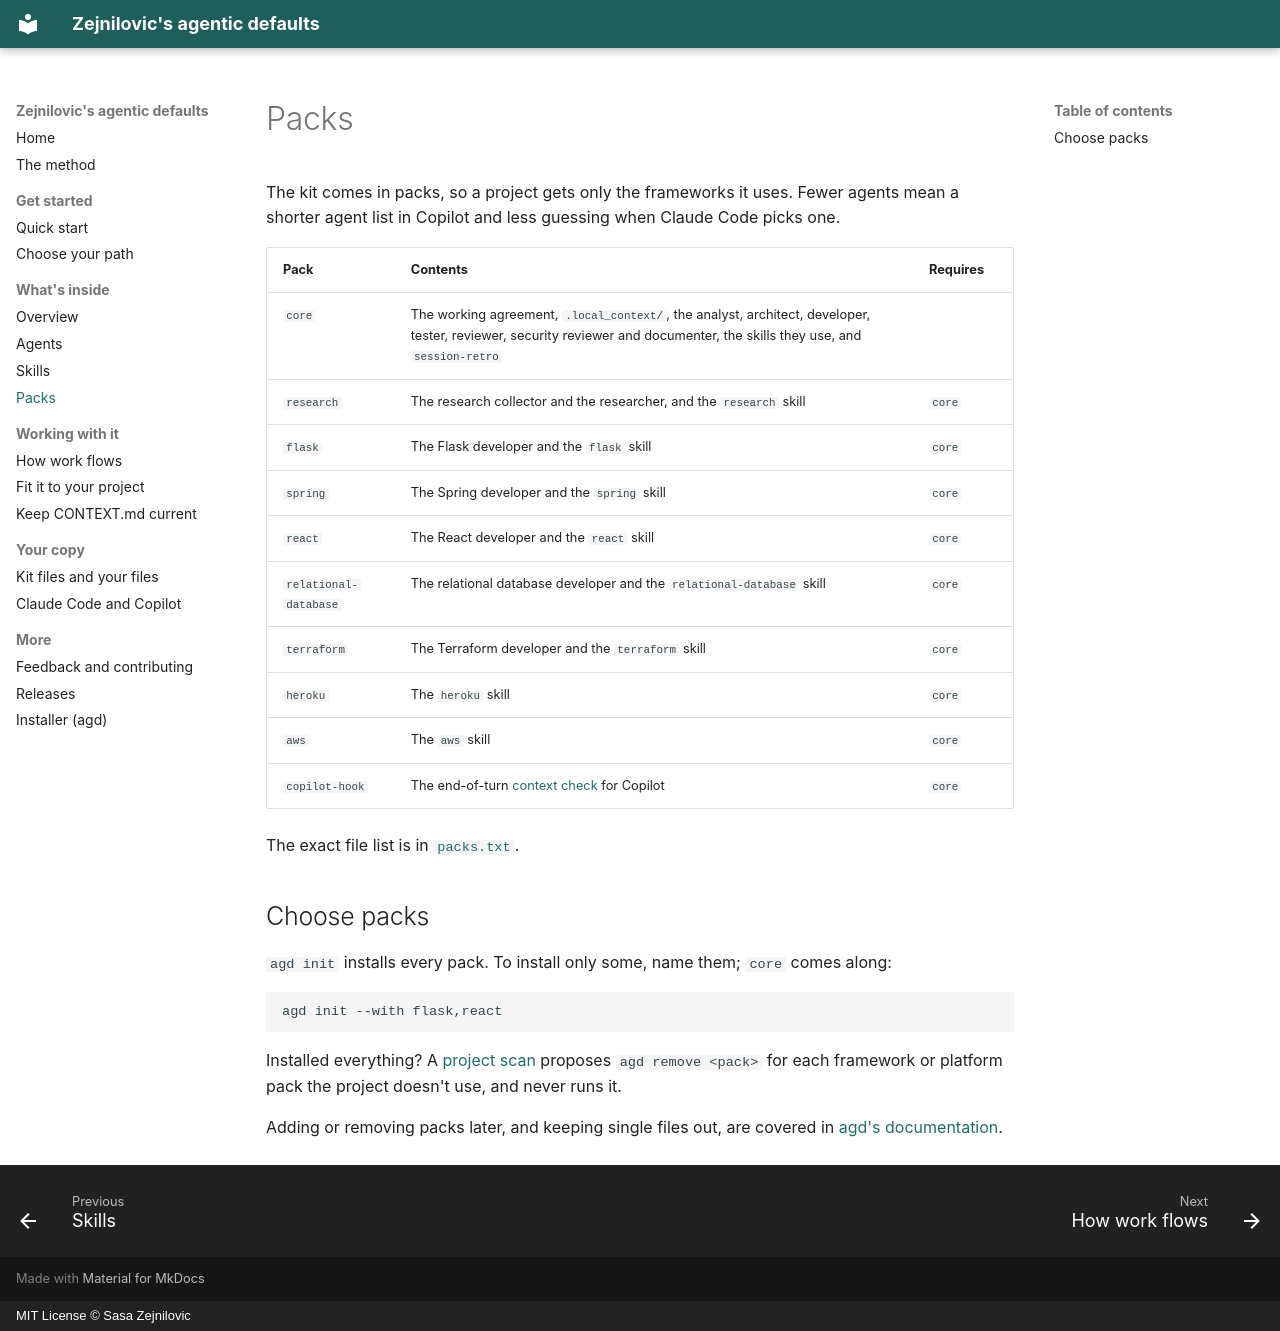

repository: Zejnilovic/agentic-defaults · page: packs/index.html · generator: mkdocs · copyright: MIT License © Sasa Zejnilovic

---
description: The packs Zejnilovic's agentic defaults comes in, and how to choose them.
---

# Packs

The kit comes in packs, so a project gets only the frameworks it uses. Fewer agents mean a shorter agent list in Copilot and less guessing when Claude Code picks one.

| Pack | Contents | Requires |
|---|---|---|
| `core` | The working agreement, `.local_context/`, the analyst, architect, developer, tester, reviewer, security reviewer and documenter, the skills they use, and `session-retro` | |
| `research` | The research collector and the researcher, and the `research` skill | `core` |
| `flask` | The Flask developer and the `flask` skill | `core` |
| `spring` | The Spring developer and the `spring` skill | `core` |
| `react` | The React developer and the `react` skill | `core` |
| `relational-database` | The relational database developer and the `relational-database` skill | `core` |
| `terraform` | The Terraform developer and the `terraform` skill | `core` |
| `heroku` | The `heroku` skill | `core` |
| `aws` | The `aws` skill | `core` |
| `copilot-hook` | The end-of-turn [context check](context.md) for Copilot | `core` |

The exact file list is in [`packs.txt`](https://github.com/Zejnilovic/agentic-defaults/blob/master/packs.txt).

## Choose packs

`agd init` installs every pack. To install only some, name them; `core` comes along:

```bash
agd init --with flask,react
```

Installed everything? A [project scan](project.md) proposes `agd remove <pack>` for each framework or platform pack the project doesn't use, and never runs it.

Adding or removing packs later, and keeping single files out, are covered in [agd's documentation](https://zejnilovic.github.io/agd).
